Run: headless pygame with SDL's dummy video driver; simulated clock (each Clock.tick advances the game by its frame time, no real sleeping); random seed 0; keys injected as events and as key.get_pressed() state; mouse plan: one left click at the window centre at the start of phase 2, then a move to the lower-right quarter at the start of phase 3.
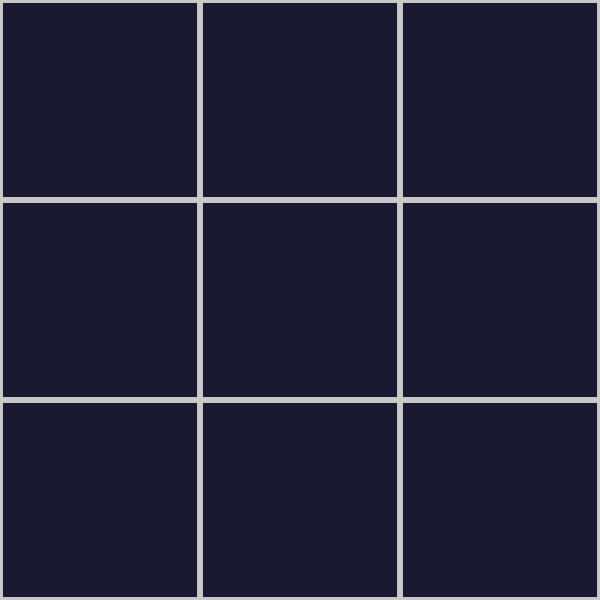
Frame 1 of 4 · flips 1–60 · no input
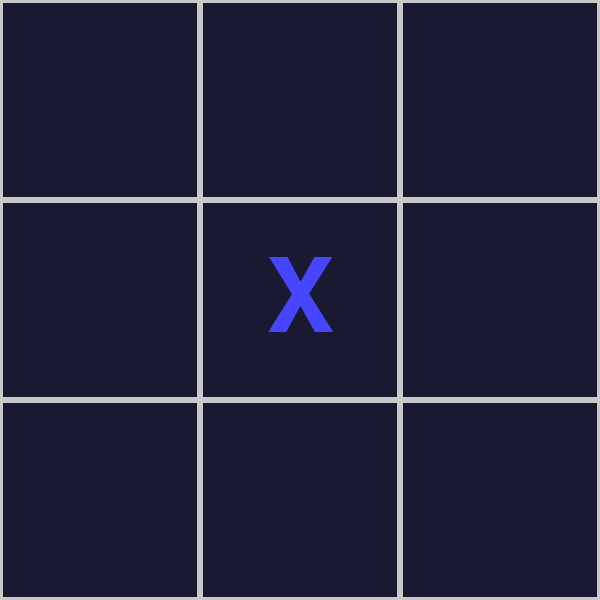
Frame 2 of 4 · flips 61–180 · clicked the window centre · tapped SPACE, RETURN · held RIGHT (→), D
Frame 3 of 4 · flips 181–300 · moved the mouse to the lower-right quarter · held DOWN (↓), S · screen unchanged from frame 2, image omitted
Frame 4 of 4 · flips 301–420 · held LEFT (←), A, UP (↑), W · screen unchanged from frame 3, image omitted

The pygame program that drew these frames:

import pygame

pygame.init()

# Screen initialisation
HEIGHT = 600
WIDTH = 600
DIMENSION_CASE = WIDTH // 3
TITTLE = "Tic-Tac-Toe"

screen = pygame.display.set_mode((WIDTH, HEIGHT))
pygame.display.set_caption(TITTLE)

BACKGROUND_COLOR = (25, 25, 50)
WHITE = (200, 200, 200)
WHITE1 = (255, 255, 255)
BLUE = (70, 70, 255)
RED = (255, 70, 70)

board_rects = {} 
Cases = {1: " ", 2: " ", 3: " ", 4: " ", 5: " ", 6: " ", 7: " ", 8: " ", 9: " "}

game_message = None

def DrawBoard():
    screen.fill(BACKGROUND_COLOR)

    for i in range(3):
        for j in range(3):
            x = j * DIMENSION_CASE
            y = i * DIMENSION_CASE
        
            cell_number = i * 3 + j + 1

            rect = pygame.Rect(x, y, DIMENSION_CASE, DIMENSION_CASE)
            board_rects[cell_number] = rect

            # Draw case border
            pygame.draw.rect(screen, WHITE, rect, 3) # 3 = Thickness

            # Show (X, O, ou empty)
            if Cases[cell_number] != " ":
                font = pygame.font.Font(None, 150)
                
                if Cases[cell_number] == "X":
                    color = BLUE
                else: 
                    color = RED
                
                text_surface = font.render(Cases[cell_number], True, color) # Render the Text
                text_rect = text_surface.get_rect(center=rect.center) # Text center
                screen.blit(text_surface, text_rect) # Show text
    
    if game_message:
        font = pygame.font.Font(None, 30)
        text_surface = font.render(game_message, True, WHITE1)
        text_rect = text_surface.get_rect(center=(WIDTH//2, HEIGHT//2))
        screen.blit(text_surface, text_rect)


def CheckWinCondition():
    win_conditions = [
        (1, 2, 3), (4, 5, 6), (7, 8, 9),
        (1, 4, 7), (2, 5, 8), (3, 6, 9),
        (1, 5, 9), (3, 5, 7)               
    ]

    #Check if there is a 3 suite of X or O
    for condition in win_conditions:
        values = [Cases[pos] for pos in condition]
        if values[0] != " " and all(val == values[0] for val in values):
            return values[0] # return winner player
    
    if all(case != " " for case in Cases.values()):
        return "Draw"
    
    return None


# --- Game ---
running = True
player_turn = "X"
game_message = None

while running:
    for event in pygame.event.get():
        if event.type == pygame.QUIT:
            running = False
        
        # --- Clic event ---
        if event.type == pygame.MOUSEBUTTONDOWN and game_message is None:
            if event.button == 1:
                mouse_x, mouse_y = event.pos

                for cell_number, rect in board_rects.items():
                    if rect.collidepoint(mouse_x, mouse_y):
                        if Cases[cell_number] == " ": 
                            Cases[cell_number] = player_turn
                            
                            # Change turn
                            if player_turn == "X":
                                player_turn = "O"
                            else:
                                player_turn = "X"
                            
                            result = CheckWinCondition()
                            if result:
                                if result == "Draw":
                                    game_message = "Draw ! Clic for restart"
                                else:
                                    game_message = f"Player {result} won ! Clic for restart"
                        
                        else:
                            print(f"Cell {cell_number} already taken.")
                        break
        
        # Permettre de recommencer en cliquant après la fin du jeu
        elif event.type == pygame.MOUSEBUTTONDOWN and game_message is not None:
            # Réinitialiser le jeu
            Cases = {1: " ", 2: " ", 3: " ", 4: " ", 5: " ", 6: " ", 7: " ", 8: " ", 9: " "}
            player_turn = "X"
            game_message = None

    DrawBoard()
    pygame.display.flip()

pygame.quit()
print("Game closed")
